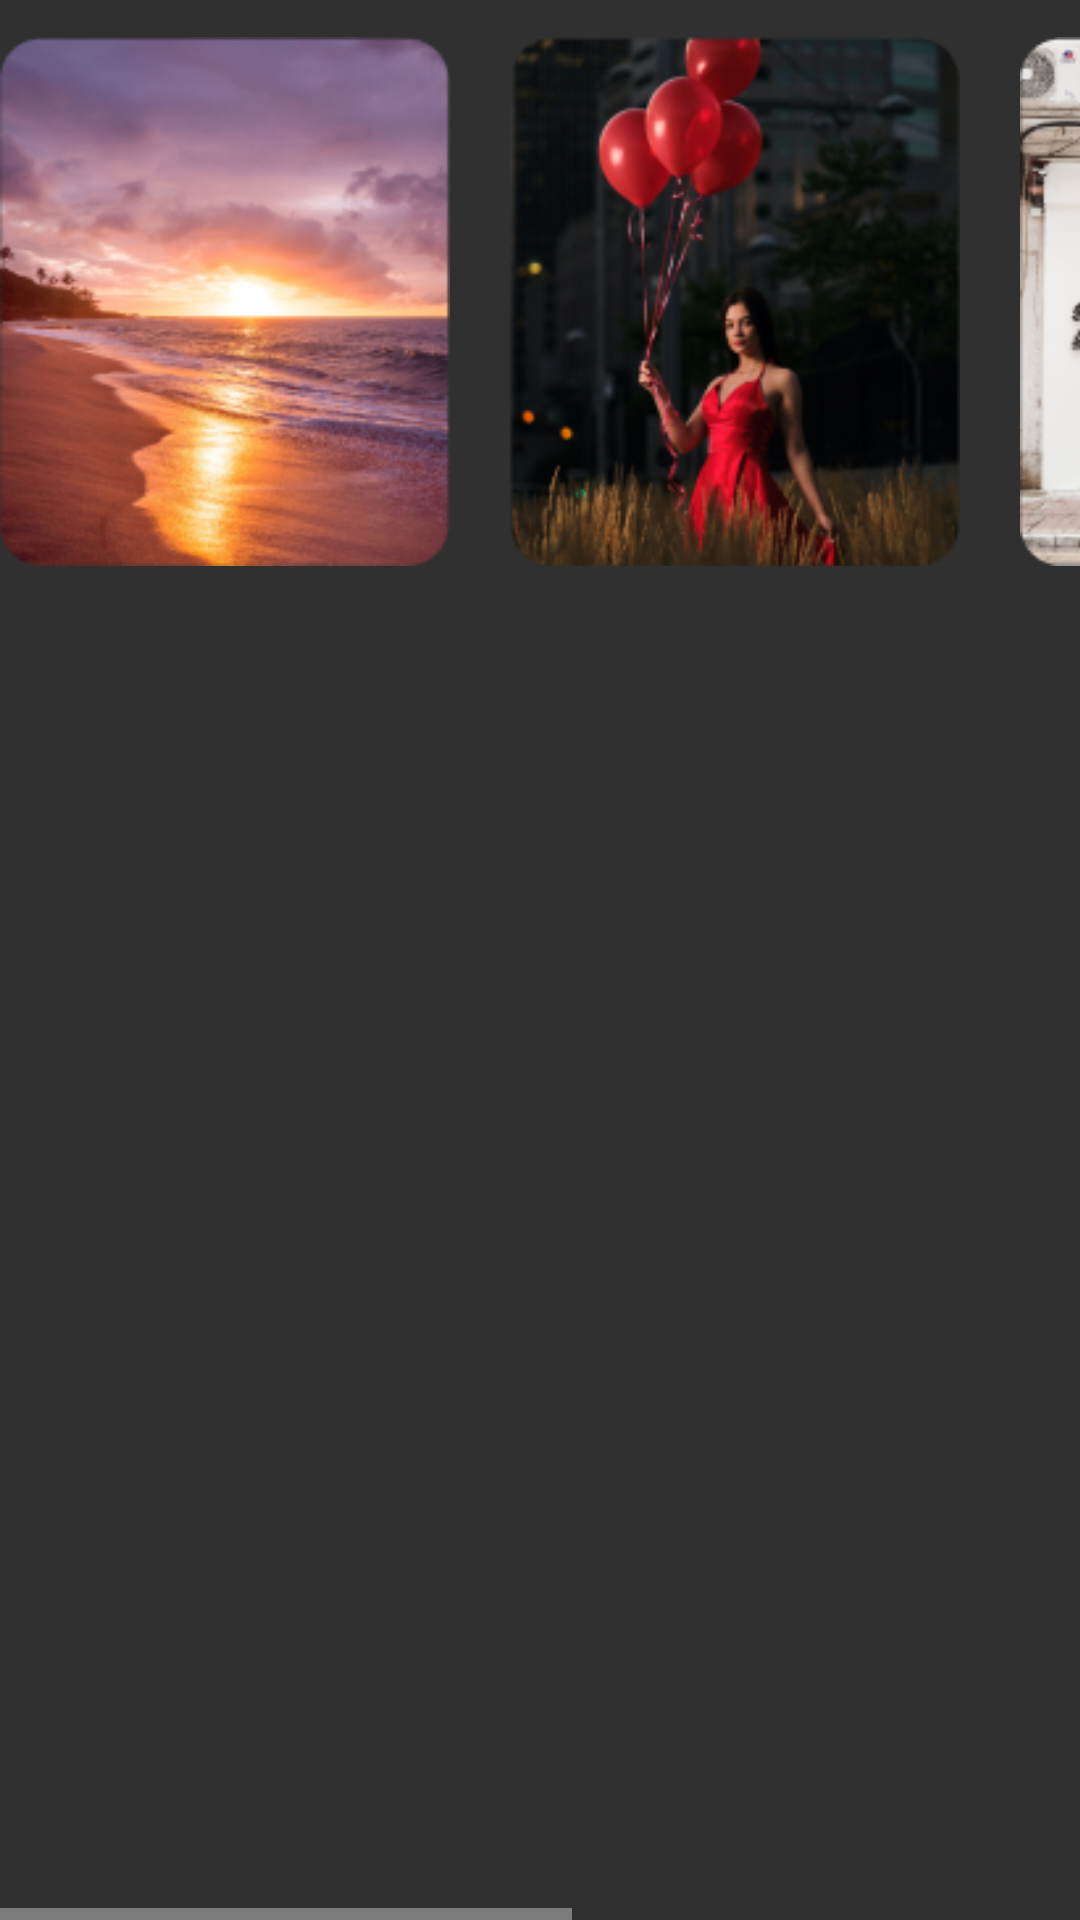

Reconstruct the res/layout file that produces this screen, plus the resources it refers to.
<!-- AndroidManifest.xml: application theme Theme.OndeHoje -->
<!-- res/layout/list_para_voce.xml -->
<?xml version="1.0" encoding="utf-8"?>
<HorizontalScrollView xmlns:android="http://schemas.android.com/apk/res/android"
    android:layout_width="match_parent"
    android:layout_height="wrap_content"
    >
    <LinearLayout
        android:layout_width="match_parent"
        android:layout_height="wrap_content"
        android:orientation="horizontal">
        <ImageView
            android:layout_width="150dp"
            android:layout_height="wrap_content"
            android:layout_marginRight="20dp"
            android:src="@drawable/praia" />
        <ImageView
            android:layout_width="150dp"
            android:layout_height="wrap_content"
            android:layout_marginRight="20dp"
            android:src="@drawable/mulher_vermelha" />
        <ImageView
            android:layout_width="150dp"
            android:layout_height="wrap_content"
            android:layout_marginRight="20dp"
            android:src="@drawable/casa" />
        <ImageView
            android:layout_width="150dp"
            android:layout_height="wrap_content"
            android:layout_marginRight="20dp"
            android:src="@drawable/biblioteca" />
    </LinearLayout>
</HorizontalScrollView>
<!-- resources referenced by this layout -->
<resources>
  <!-- drawable biblioteca: png bitmap (drawable, 70802 bytes) -->
  <!-- drawable casa: png bitmap (drawable, 57241 bytes) -->
  <!-- drawable mulher_vermelha: png bitmap (drawable, 58873 bytes) -->
  <!-- drawable praia: png bitmap (drawable, 62753 bytes) -->
  <style name="Theme.OndeHoje" parent="Theme.AppCompat.NoActionBar">
          
          <item name="colorPrimary">@color/primary</item>
          <item name="colorPrimaryVariant">@color/purple_700</item>
          <item name="colorOnPrimary">@color/white</item>
          
          <item name="colorSecondary">@color/teal_200</item>
          <item name="colorSecondaryVariant">@color/teal_700</item>
          <item name="colorOnSecondary">@color/black</item>
          
          <item name="android:statusBarColor">?attr/colorPrimaryVariant</item>
          
          <item name="android:fontFamily">@font/lexend</item>
      </style>
  <color name="primary">#161A32</color>
  <color name="purple_700">#FF3700B3</color>
  <color name="white">#FFFFFFFF</color>
  <color name="teal_200">#FF03DAC5</color>
  <color name="teal_700">#FF018786</color>
  <color name="black">#FF000000</color>
</resources>
